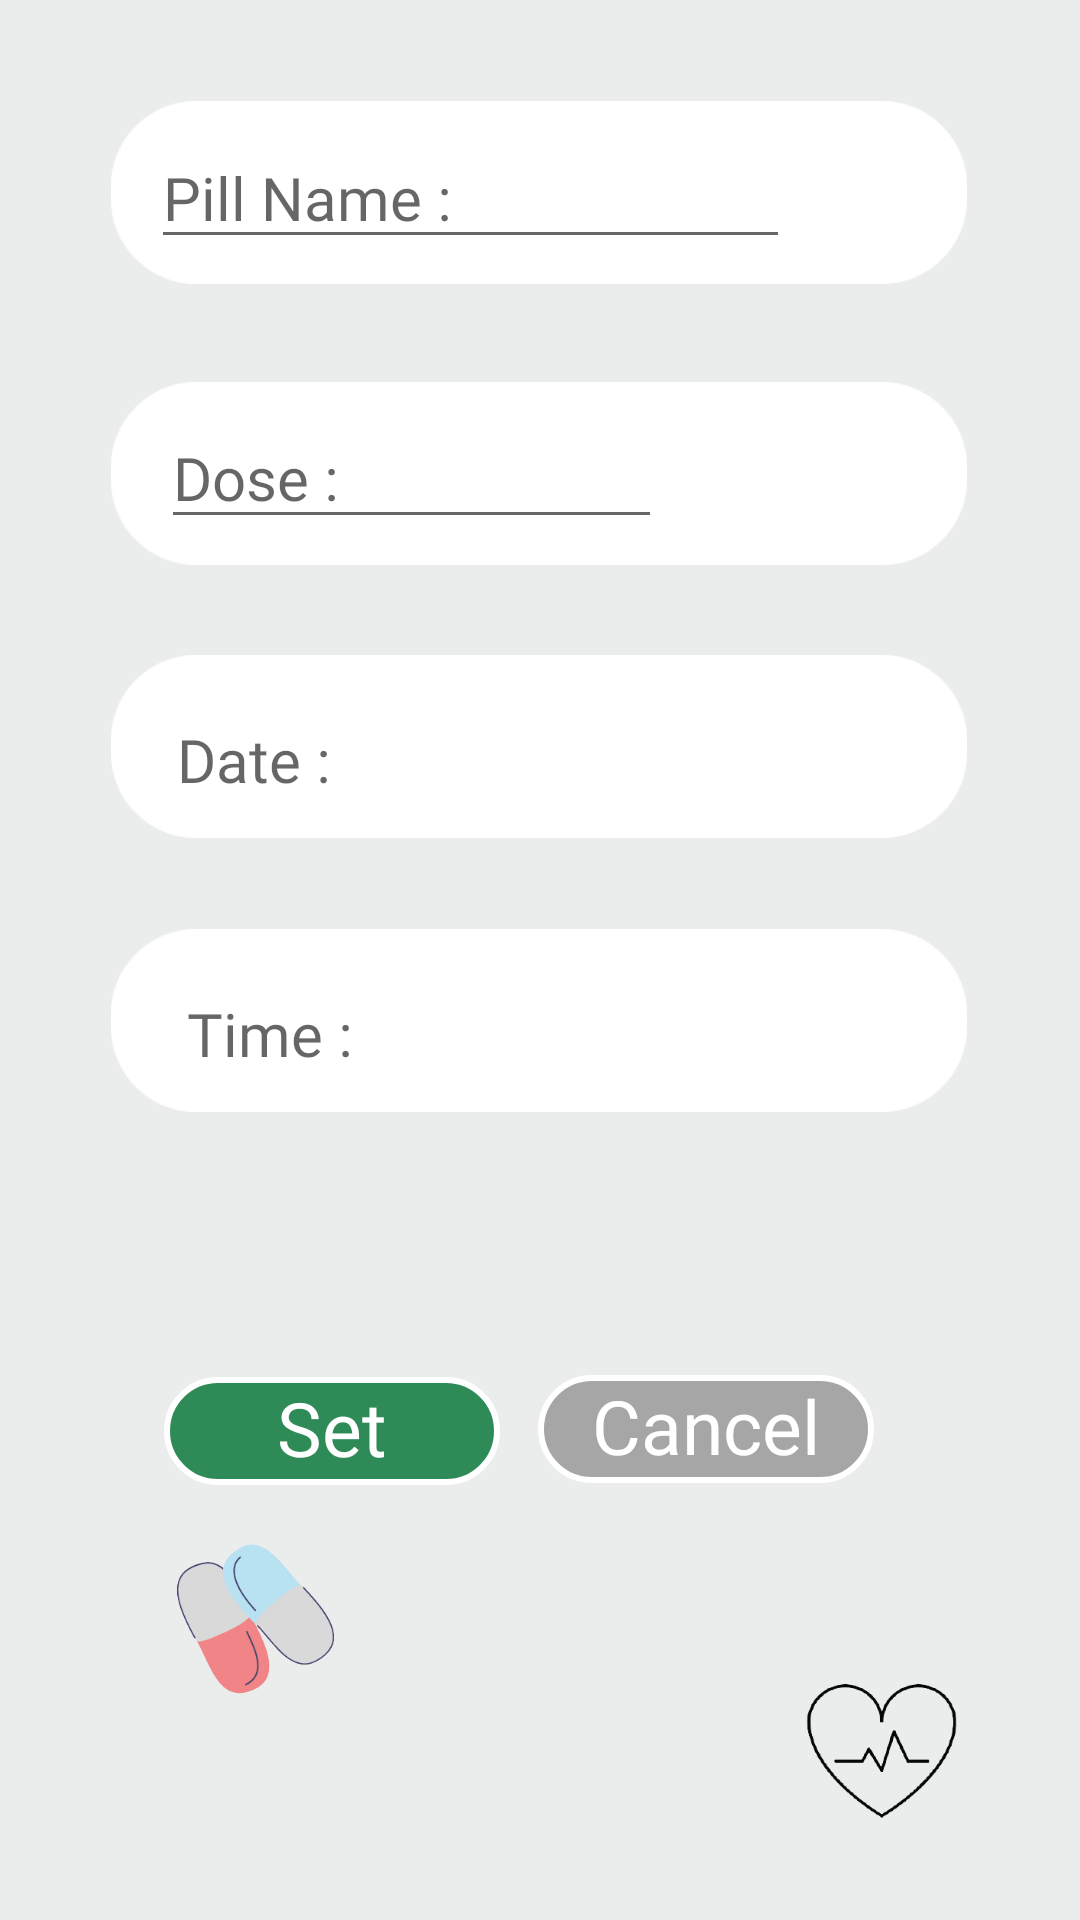

Layout XML and referenced resources for this Android screen:
<!-- AndroidManifest.xml: application theme Theme.MedicineMajorProject -->
<!-- res/layout/activity_main3.xml -->
<?xml version="1.0" encoding="utf-8"?>
<androidx.constraintlayout.widget.ConstraintLayout xmlns:android="http://schemas.android.com/apk/res/android"
    xmlns:app="http://schemas.android.com/apk/res-auto"
    xmlns:tools="http://schemas.android.com/tools"
    android:layout_width="match_parent"
    android:layout_height="match_parent"
    android:background="#EBECEC"
    tools:context=".MainActivity3">

    <ImageView
        android:layout_width="320dp"
        android:layout_height="61dp"
        android:src="@drawable/base"
        app:layout_constraintBottom_toBottomOf="parent"
        app:layout_constraintEnd_toEndOf="parent"
        app:layout_constraintHorizontal_bias="0.494"
        app:layout_constraintStart_toStartOf="parent"
        app:layout_constraintTop_toTopOf="parent"
        app:layout_constraintVertical_bias="0.058" />

    <ImageView
        android:id="@+id/imageView6"
        android:layout_width="320dp"
        android:layout_height="61dp"
        android:src="@drawable/base"
        app:layout_constraintBottom_toBottomOf="parent"
        app:layout_constraintEnd_toEndOf="parent"
        app:layout_constraintHorizontal_bias="0.494"
        app:layout_constraintStart_toStartOf="parent"
        app:layout_constraintTop_toTopOf="parent"
        app:layout_constraintVertical_bias="0.22" />

    <ImageView
        android:id="@+id/imageView7"
        android:layout_width="320dp"
        android:layout_height="61dp"
        android:src="@drawable/base"
        app:layout_constraintBottom_toBottomOf="parent"
        app:layout_constraintEnd_toEndOf="parent"
        app:layout_constraintHorizontal_bias="0.494"
        app:layout_constraintStart_toStartOf="parent"
        app:layout_constraintTop_toTopOf="parent"
        app:layout_constraintVertical_bias="0.377" />

    <ImageView
        android:id="@+id/imageView8"
        android:layout_width="320dp"
        android:layout_height="61dp"
        android:src="@drawable/base"
        app:layout_constraintBottom_toBottomOf="parent"
        app:layout_constraintEnd_toEndOf="parent"
        app:layout_constraintHorizontal_bias="0.494"
        app:layout_constraintStart_toStartOf="parent"
        app:layout_constraintTop_toTopOf="parent"
        app:layout_constraintVertical_bias="0.535" />

    <EditText
        android:id="@+id/name"
        android:layout_width="213dp"
        android:layout_height="44dp"
        android:fontFamily="@font/galdeano"
        android:hint="Pill Name :"
        android:textSize="20dp"
        app:layout_constraintBottom_toBottomOf="parent"
        app:layout_constraintEnd_toEndOf="parent"
        app:layout_constraintHorizontal_bias="0.343"
        app:layout_constraintStart_toStartOf="parent"
        app:layout_constraintTop_toTopOf="parent"
        app:layout_constraintVertical_bias="0.071" />

    <EditText
        android:id="@+id/dose"
        android:layout_width="167dp"
        android:layout_height="42dp"
        android:fontFamily="@font/galdeano"
        android:hint="Dose :"
        android:textSize="20dp"
        app:layout_constraintBottom_toBottomOf="parent"
        app:layout_constraintEnd_toEndOf="parent"
        app:layout_constraintHorizontal_bias="0.278"
        app:layout_constraintStart_toStartOf="parent"
        app:layout_constraintTop_toTopOf="parent"
        app:layout_constraintVertical_bias="0.23" />

    <TextView
        android:id="@+id/date"
        android:layout_width="171dp"
        android:layout_height="47dp"
        android:fontFamily="@font/galdeano"
        android:hint="Date :"
        android:textSize="20dp"
        app:layout_constraintBottom_toBottomOf="parent"
        app:layout_constraintEnd_toEndOf="parent"
        app:layout_constraintHorizontal_bias="0.312"
        app:layout_constraintStart_toStartOf="parent"
        app:layout_constraintTop_toTopOf="parent"
        app:layout_constraintVertical_bias="0.404" />

    <TextView
        android:id="@+id/time"
        android:layout_width="171dp"
        android:layout_height="47dp"
        android:fontFamily="@font/galdeano"
        android:hint="Time :"
        android:textSize="20dp"
        app:layout_constraintBottom_toBottomOf="parent"
        app:layout_constraintEnd_toEndOf="parent"
        app:layout_constraintHorizontal_bias="0.329"
        app:layout_constraintStart_toStartOf="parent"
        app:layout_constraintTop_toTopOf="parent"
        app:layout_constraintVertical_bias="0.558" />

    <ImageView
        android:layout_width="96dp"
        android:layout_height="62dp"
        android:src="@drawable/capsuleing"
        app:layout_constraintBottom_toBottomOf="parent"
        app:layout_constraintEnd_toEndOf="parent"
        app:layout_constraintHorizontal_bias="0.142"
        app:layout_constraintStart_toStartOf="parent"
        app:layout_constraintTop_toTopOf="parent"
        app:layout_constraintVertical_bias="0.88" />

    <ImageView
        android:layout_width="85dp"
        android:layout_height="58dp"
        android:src="@drawable/healtheart"
        app:layout_constraintBottom_toBottomOf="parent"
        app:layout_constraintEnd_toEndOf="parent"
        app:layout_constraintHorizontal_bias="0.914"
        app:layout_constraintStart_toStartOf="parent"
        app:layout_constraintTop_toTopOf="parent"
        app:layout_constraintVertical_bias="0.952" />


    <TextView
            android:id="@+id/set"
            android:layout_width="112dp"
            android:layout_height="36dp"
            android:layout_marginTop="50dp"
            android:layout_marginRight="30dp"
            android:background="@drawable/mybutton"
            android:fontFamily="@font/roboto"
            android:text="Set"
            android:textAlignment="center"
            android:textColor="@color/white"
            android:textSize="25dp"
            app:layout_constraintBottom_toBottomOf="parent"
            app:layout_constraintEnd_toEndOf="parent"
            app:layout_constraintHorizontal_bias="0.25"
            app:layout_constraintStart_toStartOf="parent"
            app:layout_constraintTop_toTopOf="parent"
            app:layout_constraintVertical_bias="0.738" />


    <TextView
        android:id="@+id/cancel"
        android:layout_width="112dp"
        android:layout_height="36dp"
        android:layout_marginTop="50dp"
        android:layout_marginRight="30dp"
        android:background="@drawable/redbutton"
        android:fontFamily="@font/roboto"
        android:text="Cancel"
        android:textAlignment="center"
        android:textColor="@color/white"
        android:textSize="25dp"
        app:layout_constraintBottom_toBottomOf="parent"
        app:layout_constraintEnd_toEndOf="parent"
        app:layout_constraintHorizontal_bias="0.822"
        app:layout_constraintStart_toStartOf="parent"
        app:layout_constraintTop_toTopOf="parent"
        app:layout_constraintVertical_bias="0.737" />


</androidx.constraintlayout.widget.ConstraintLayout>
<!-- resources referenced by this layout -->
<resources>
  <!-- drawable base: png bitmap (drawable, 4889 bytes) -->
  <!-- drawable capsuleing: png bitmap (drawable-v24, 11312 bytes) -->
  <!-- drawable healtheart: png bitmap (drawable, 10766 bytes) -->
  <!-- drawable mybutton (drawable) -->
  <?xml version="1.0" encoding="utf-8"?>
  <selector xmlns:android="http://schemas.android.com/apk/res/android">
      <item>
          <shape>
  <stroke android:width="2dp" android:color="@color/white"/>
              <corners android:radius="30dp"/>
  <solid android:color="#2e8b57"/>
          </shape>
      </item>
  
  </selector>
  <!-- drawable redbutton (drawable) -->
  <?xml version="1.0" encoding="utf-8"?>
  <selector xmlns:android="http://schemas.android.com/apk/res/android">
      <item>
          <shape>
              <stroke android:width="2dp" android:color="@color/white"/>
              <corners android:radius="30dp"/>
              <solid android:color="#a6a6a6"/>
          </shape>
      </item>
  </selector>
  <style name="Theme.MedicineMajorProject" parent="Theme.MaterialComponents.DayNight.DarkActionBar">
          
          <item name="colorPrimary">@color/purple_500</item>
          <item name="colorPrimaryVariant">@color/purple_700</item>
          <item name="colorOnPrimary">@color/white</item>
          
          <item name="colorSecondary">@color/teal_200</item>
          <item name="colorSecondaryVariant">@color/teal_700</item>
          <item name="colorOnSecondary">@color/black</item>
          
          <item name="android:statusBarColor" tools:targetApi="l">?attr/colorPrimaryVariant</item>
          
      </style>
  <!-- not gathered from this repository: default colours our renderer supplied (Android Studio template values) -->
  <color name="purple_500">#FF6200EE</color>
  <color name="purple_700">#FF3700B3</color>
  <color name="teal_200">#FF03DAC5</color>
  <color name="teal_700">#FF018786</color>
  <color name="black">#FF000000</color>
  <color name="white">#FFFFFFFF</color>
</resources>
